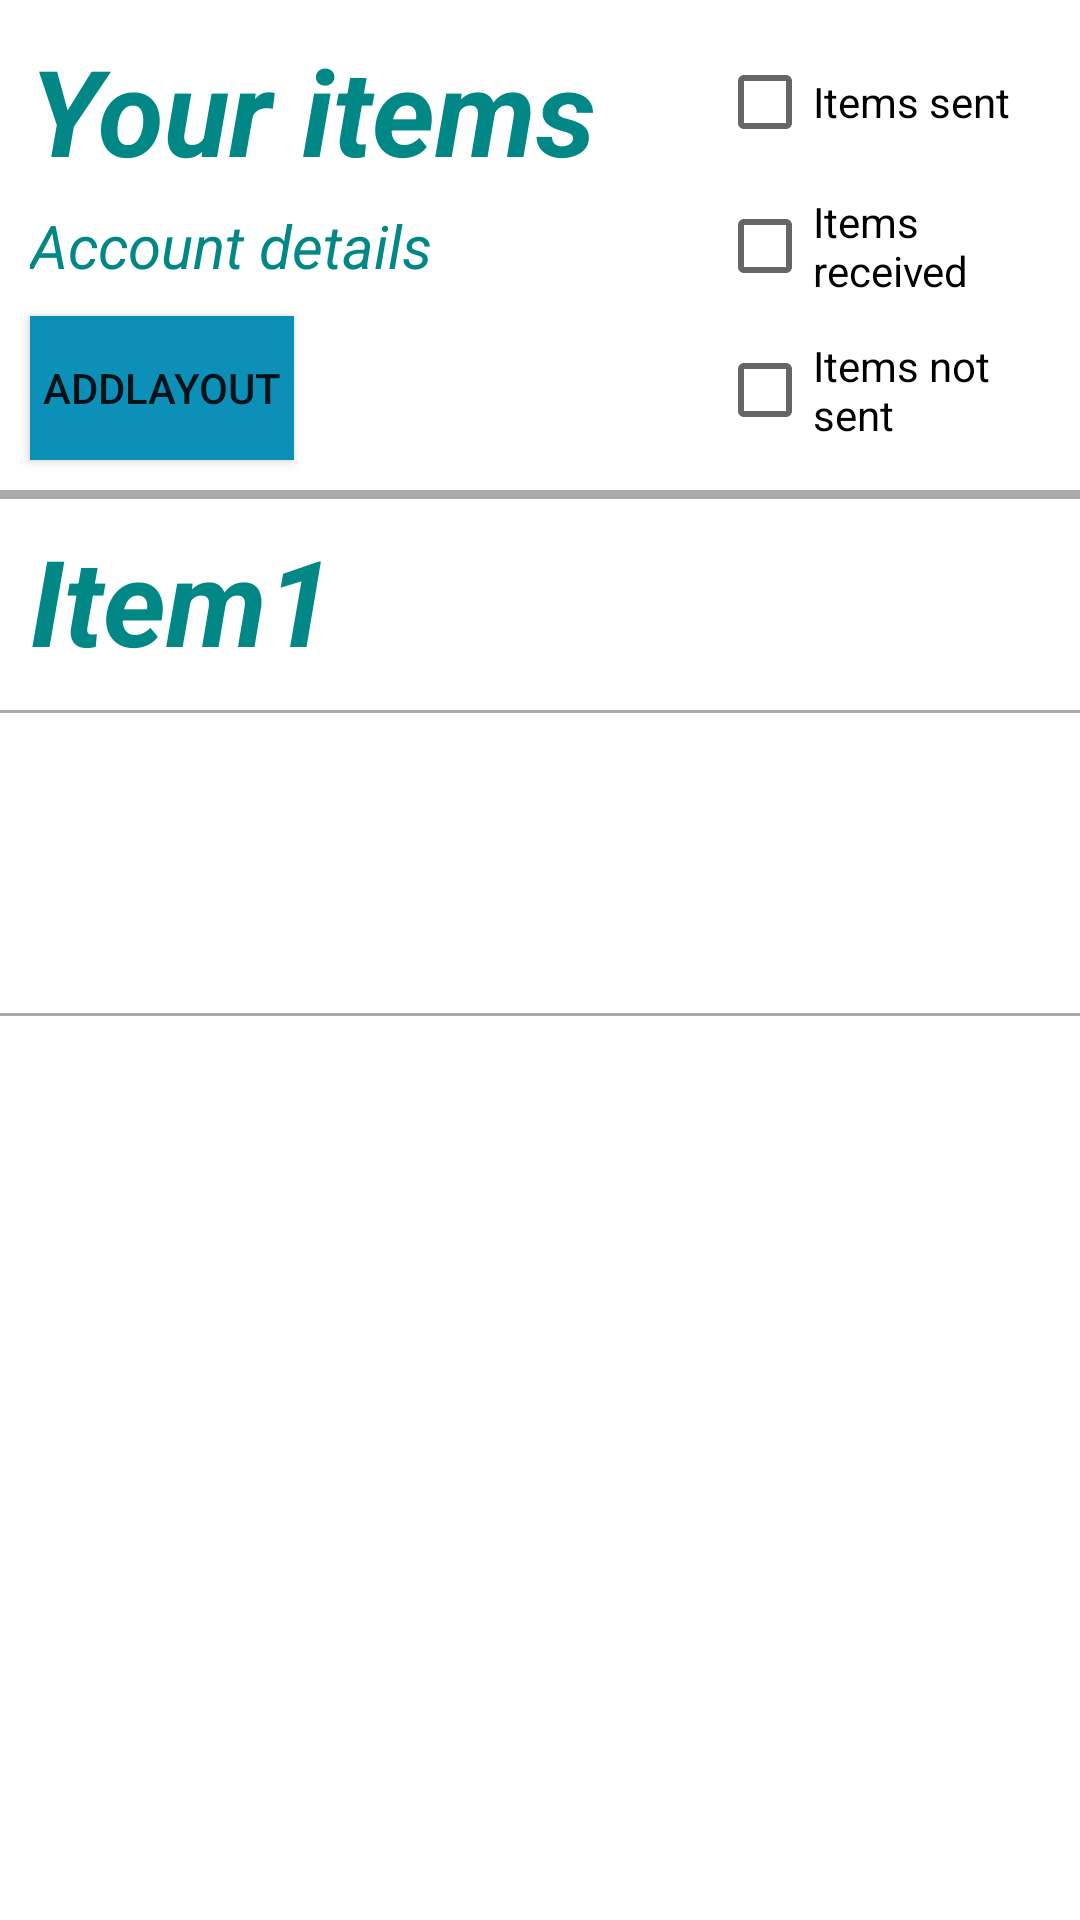

Write the Android layout XML for this screen, with the resource values it uses.
<!-- AndroidManifest.xml: application theme Theme.BlockchainAppV2 -->
<!-- res/layout/activity_item_menu.xml -->
<?xml version="1.0" encoding="utf-8"?>
<RelativeLayout xmlns:android="http://schemas.android.com/apk/res/android"
    xmlns:app="http://schemas.android.com/apk/res-auto"
    xmlns:tools="http://schemas.android.com/tools"
    android:layout_width="match_parent"
    android:layout_height="match_parent"
    tools:context=".ItemMenu">

    <RelativeLayout
        android:id="@+id/top_part"
        android:layout_width="match_parent"
        android:layout_height="wrap_content">

        <TextView
            android:id="@+id/txtItemheading"
            android:layout_width="wrap_content"
            android:layout_height="wrap_content"
            android:layout_centerInParent="false"
            android:layout_centerHorizontal="false"
            android:layout_centerVertical="false"
            android:layout_marginLeft="10dp"
            android:layout_marginTop="10dp"
            android:layout_marginBottom="5dp"
            android:text="Your items"
            android:textColor="@color/teal_700"
            android:textSize="40sp"
            android:textStyle="bold|italic" />

        <TextView
            android:id="@+id/acctDeets"
            android:layout_width="wrap_content"
            android:layout_height="wrap_content"
            android:layout_below="@id/txtItemheading"
            android:layout_centerInParent="false"
            android:layout_centerHorizontal="false"
            android:layout_centerVertical="false"
            android:layout_marginLeft="10dp"
            android:layout_marginBottom="10dp"
            android:text="Account details"
            android:textColor="@color/teal_700"
            android:textSize="20sp"
            android:textStyle="italic" />

        <RelativeLayout
            android:id="@+id/checkRelLayout"
            android:layout_width="wrap_content"
            android:layout_height="wrap_content"
            android:layout_centerHorizontal="true"
            android:layout_marginLeft="40dp"
            android:layout_marginTop="10dp"
            android:layout_toRightOf="@id/txtItemheading">

            <CheckBox
                android:id="@+id/bigFish"
                android:layout_width="wrap_content"
                android:layout_height="wrap_content"
                android:text="Items sent" />

            <CheckBox
                android:id="@+id/smallPencil"
                android:layout_width="wrap_content"
                android:layout_height="wrap_content"
                android:layout_below="@id/bigFish"
                android:text="Items received" />

            <CheckBox
                android:id="@+id/medSteak"
                android:layout_width="wrap_content"
                android:layout_height="wrap_content"
                android:layout_below="@id/smallPencil"
                android:text="Items not sent" />
        </RelativeLayout>

        <androidx.appcompat.widget.AppCompatButton
            android:id="@+id/addLayout"
            android:layout_width="wrap_content"
            android:layout_height="wrap_content"
            android:layout_below="@id/acctDeets"
            android:layout_marginLeft="10dp"
            android:layout_marginBottom="10dp"
            android:background="#0C90B8"
            android:onClick="addlayoutBtn"
            android:text="addLayout" />

    </RelativeLayout>


    <RelativeLayout
        android:id="@+id/bottom_part"
        android:layout_width="match_parent"
        android:layout_height="match_parent"
        android:layout_below="@id/top_part">

        <View
            android:layout_width="match_parent"
            android:layout_height="3dp"
            android:background="@android:color/darker_gray" />

        <TextView
            android:id="@+id/txtheading"
            android:layout_width="wrap_content"
            android:layout_height="wrap_content"
            android:layout_centerInParent="false"
            android:layout_centerHorizontal="false"
            android:layout_centerVertical="false"
            android:layout_marginLeft="10dp"
            android:layout_marginTop="10dp"
            android:layout_marginBottom="10dp"
            android:text="Item1"
            android:textColor="@color/teal_700"
            android:textSize="40sp"
            android:textStyle="bold|italic" />


        <RelativeLayout
            android:id="@+id/itemInInventory"
            android:layout_width="match_parent"
            android:layout_height="100dp"
            android:layout_above="@id/itemImage" />

        <View
            android:layout_width="match_parent"
            android:layout_height="1dp"
            android:layout_below="@id/txtheading"
            android:background="@android:color/darker_gray" />

        <ImageView
            android:id="@+id/itemImage"
            android:layout_width="100dp"
            android:layout_height="99dp"
            android:layout_below="@+id/txtheading"
            android:layout_marginTop="1dp" />

        <View
            android:layout_width="match_parent"
            android:layout_height="1dp"
            android:layout_below="@id/itemImage"
            android:layout_marginTop="1dp"
            android:background="@android:color/darker_gray" />
        </RelativeLayout>


</RelativeLayout>
<!-- resources referenced by this layout -->
<resources>
  <style name="Theme.BlockchainAppV2" parent="Theme.MaterialComponents.DayNight.DarkActionBar">
          
          <item name="colorPrimary">@color/purple_500</item>
          <item name="colorPrimaryVariant">@color/purple_700</item>
          <item name="colorOnPrimary">@color/white</item>
          
          <item name="colorSecondary">@color/teal_200</item>
          <item name="colorSecondaryVariant">@color/teal_700</item>
          <item name="colorOnSecondary">@color/black</item>
          
          <item name="android:statusBarColor" tools:targetApi="l">?attr/colorPrimaryVariant</item>
          
      </style>
  <!-- not gathered from this repository: default colours our renderer supplied (Android Studio template values) -->
  <color name="purple_500">#FF6200EE</color>
  <color name="purple_700">#FF3700B3</color>
  <color name="teal_200">#FF03DAC5</color>
  <color name="teal_700">#FF018786</color>
  <color name="black">#FF000000</color>
  <color name="white">#FFFFFFFF</color>
</resources>
